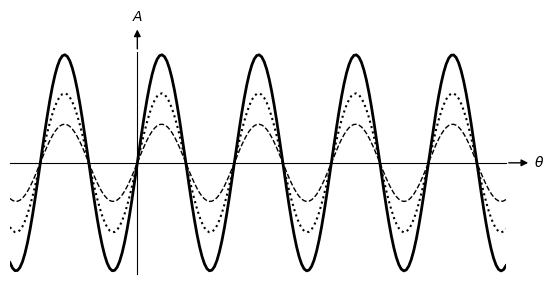

The script that saved this image:
import numpy as np
import matplotlib
import matplotlib.pyplot as plt

# matplotlib.rc('text', usetex=True)
# matplotlib.rcParams['text.latex.preamble']=[r"\usepackage{amsmath}"]

fig = plt.figure()
ax = plt.gca()

#-- Set axis spines at 0
for spine in ['left', 'bottom']:
    ax.spines[spine].set_position('zero')

#-- Hide the other spines...
for spine in ['right', 'top']:
    ax.spines[spine].set_color('none')

#-- Decorate the spines
arrow_length = 20 # In points

#-- X-axis arrow
ax.annotate(r'$\theta$', xy=(1, 0), xycoords=('axes fraction', 'data'), 
            xytext=(arrow_length, 0), textcoords='offset points',
            ha='left', va='center',
            arrowprops=dict(arrowstyle='<|-', fc='black'))

#-- Y-axis arrow
ax.annotate(r'$A$', xy=(0, 1), xycoords=('data', 'axes fraction'), 
            xytext=(0, arrow_length), textcoords='offset points',
            ha='center', va='bottom',
            arrowprops=dict(arrowstyle='<|-', fc='black'))

#-- Plot
ax.axis([-5.25*np.pi/2, 7.6*np.pi, -7.2, +7.2])
ax.grid(False)
ax.set_aspect(1)


# Turn off ticks
ax.set_yticks([])
ax.set_xticks([])

# Turn off tick labels
ax.set_yticklabels([])
ax.set_xticklabels([])

#-- Function

Theta = np.linspace(-5.25*np.pi/2, 7.6*np.pi, 200)
Amplitude = 2.5*np.sin(Theta)
ax.plot(Theta, Amplitude, 'k--', linewidth=1)

Theta2 = np.linspace(-5.25*np.pi/2, 7.6*np.pi, 200)
Amplitude2 = 4.5*np.sin(Theta2)
ax.plot(Theta2, Amplitude2, 'k:', markersize=1)

ax.plot(Theta2, Amplitude+Amplitude2, 'k-', linewidth=2)

#ax.plot(Theta2, np.zeros(40), 'ko', markersize=2)

plt.savefig("plot.png", dpi=300, bbox_inches='tight')

plt.show()
